Run: headless pygame with SDL's dummy video driver; simulated clock (each Clock.tick advances the game by its frame time, no real sleeping); random seed 0; keys injected as events and as key.get_pressed() state; mouse plan: one left click at the window centre at the start of phase 2, then a move to the lower-right quarter at the start of phase 3.
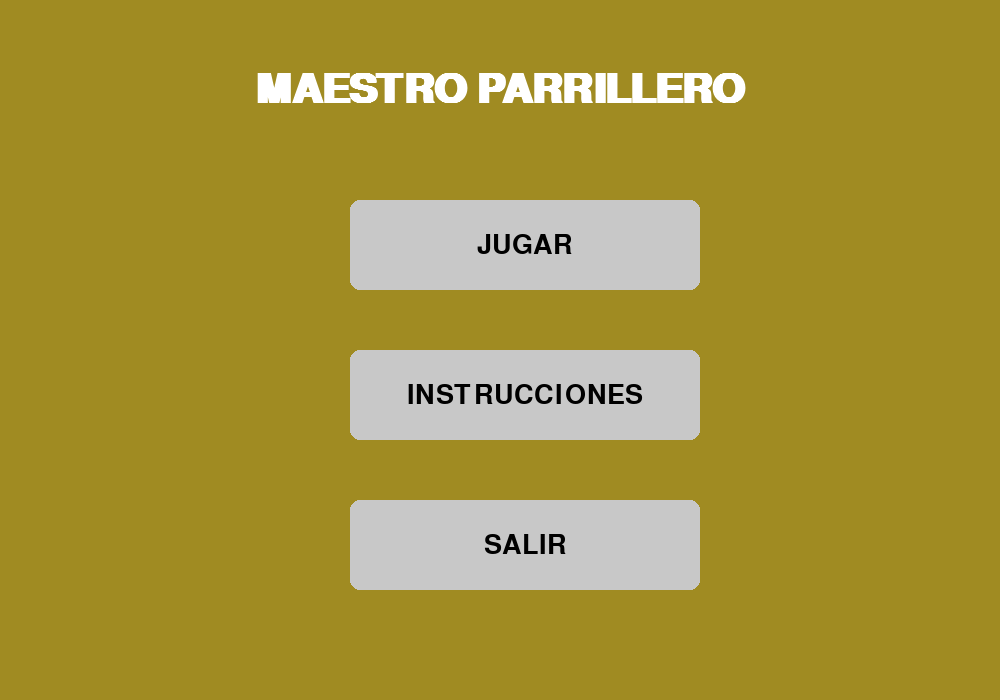
Frame 1 of 4 · flips 1–60 · no input
Frame 2 of 4 · flips 61–180 · clicked the window centre · tapped SPACE, RETURN · held RIGHT (→), D · screen unchanged from frame 1, image omitted
Frame 3 of 4 · flips 181–300 · moved the mouse to the lower-right quarter · held DOWN (↓), S · screen unchanged from frame 2, image omitted
Frame 4 of 4 · flips 301–420 · held LEFT (←), A, UP (↑), W · screen unchanged from frame 3, image omitted

The pygame program that drew these frames:

import pygame
import sys

# Inicializa todos los módulos de pygame
pygame.init()

# Ancho y alto de la ventana
ANCHO = 1000
ALTO = 700

# Crea la ventana del juego
pantalla = pygame.display.set_mode((ANCHO, ALTO))
# Titulo ventana
pygame.display.set_caption("Maestro Parrillero")

# FPS?
reloj = pygame.time.Clock()

# Fuentes
fuente_titulo = pygame.font.SysFont("arial", 60, bold=True)
fuente_boton = pygame.font.SysFont("arial", 40)

# Botones Parámetros: (pos_x, pos_y, ancho, alto)
boton_jugar = pygame.Rect(350, 200, 350, 90)
boton_instrucciones = pygame.Rect(350, 350, 350, 90)
boton_salir = pygame.Rect(350, 500, 350, 90)

# Variable que controla el bucle principal
# Mientras sea True el programa sigue abierto
ejecutando = True

while ejecutando:

    for evento in pygame.event.get():

        if evento.type == pygame.QUIT:
            ejecutando = False

        if evento.type == pygame.MOUSEBUTTONDOWN:

            if boton_jugar.collidepoint(evento.pos):
                print("Iniciar juego")

            if boton_salir.collidepoint(evento.pos):
                ejecutando = False

    # Fondo
    pantalla.fill((160, 139, 34))

    # Título
    titulo = fuente_titulo.render(
        "MAESTRO PARRILLERO",
        True,
        (255, 255, 255)
    )

    rect_titulo = titulo.get_rect(
        center=(ANCHO // 2, 90)
    )

    pantalla.blit(
        titulo,
        rect_titulo
    )

    ANCHO_BOTON = 350
    ALTO_BOTON = 90

    # Botón jugar
    pygame.draw.rect(
        pantalla,
        (200, 200, 200),
        boton_jugar,
        border_radius=10
    )

    texto_jugar = fuente_boton.render(
        "JUGAR",
        True,
        (0, 0, 0)
    )

    rect_texto_jugar = texto_jugar.get_rect(
        center=boton_jugar.center
    )

    pantalla.blit(
        texto_jugar,
        rect_texto_jugar
    )

    # Botón instrucciones
    pygame.draw.rect(
        pantalla,
        (200, 200, 200),
        boton_instrucciones,
        border_radius=10
    )

    texto_instrucciones = fuente_boton.render(
        "INSTRUCCIONES",
        True,
        (0, 0, 0)
    )

    rect_texto_instrucciones = texto_instrucciones.get_rect(
        center=boton_instrucciones.center
    )

    pantalla.blit(
        texto_instrucciones,
        rect_texto_instrucciones
    )

    # Botón salir
    pygame.draw.rect(
        pantalla,
        (200, 200, 200),
        boton_salir,
        border_radius=10
    )

    texto_salir = fuente_boton.render(
        "SALIR",
        True,
        (0, 0, 0)
    )

    rect_texto_salir = texto_salir.get_rect(
        center=boton_salir.center
    )

    pantalla.blit(
        texto_salir,
        rect_texto_salir
    )

    pygame.display.flip()
    reloj.tick(60)

pygame.quit()
sys.exit()
